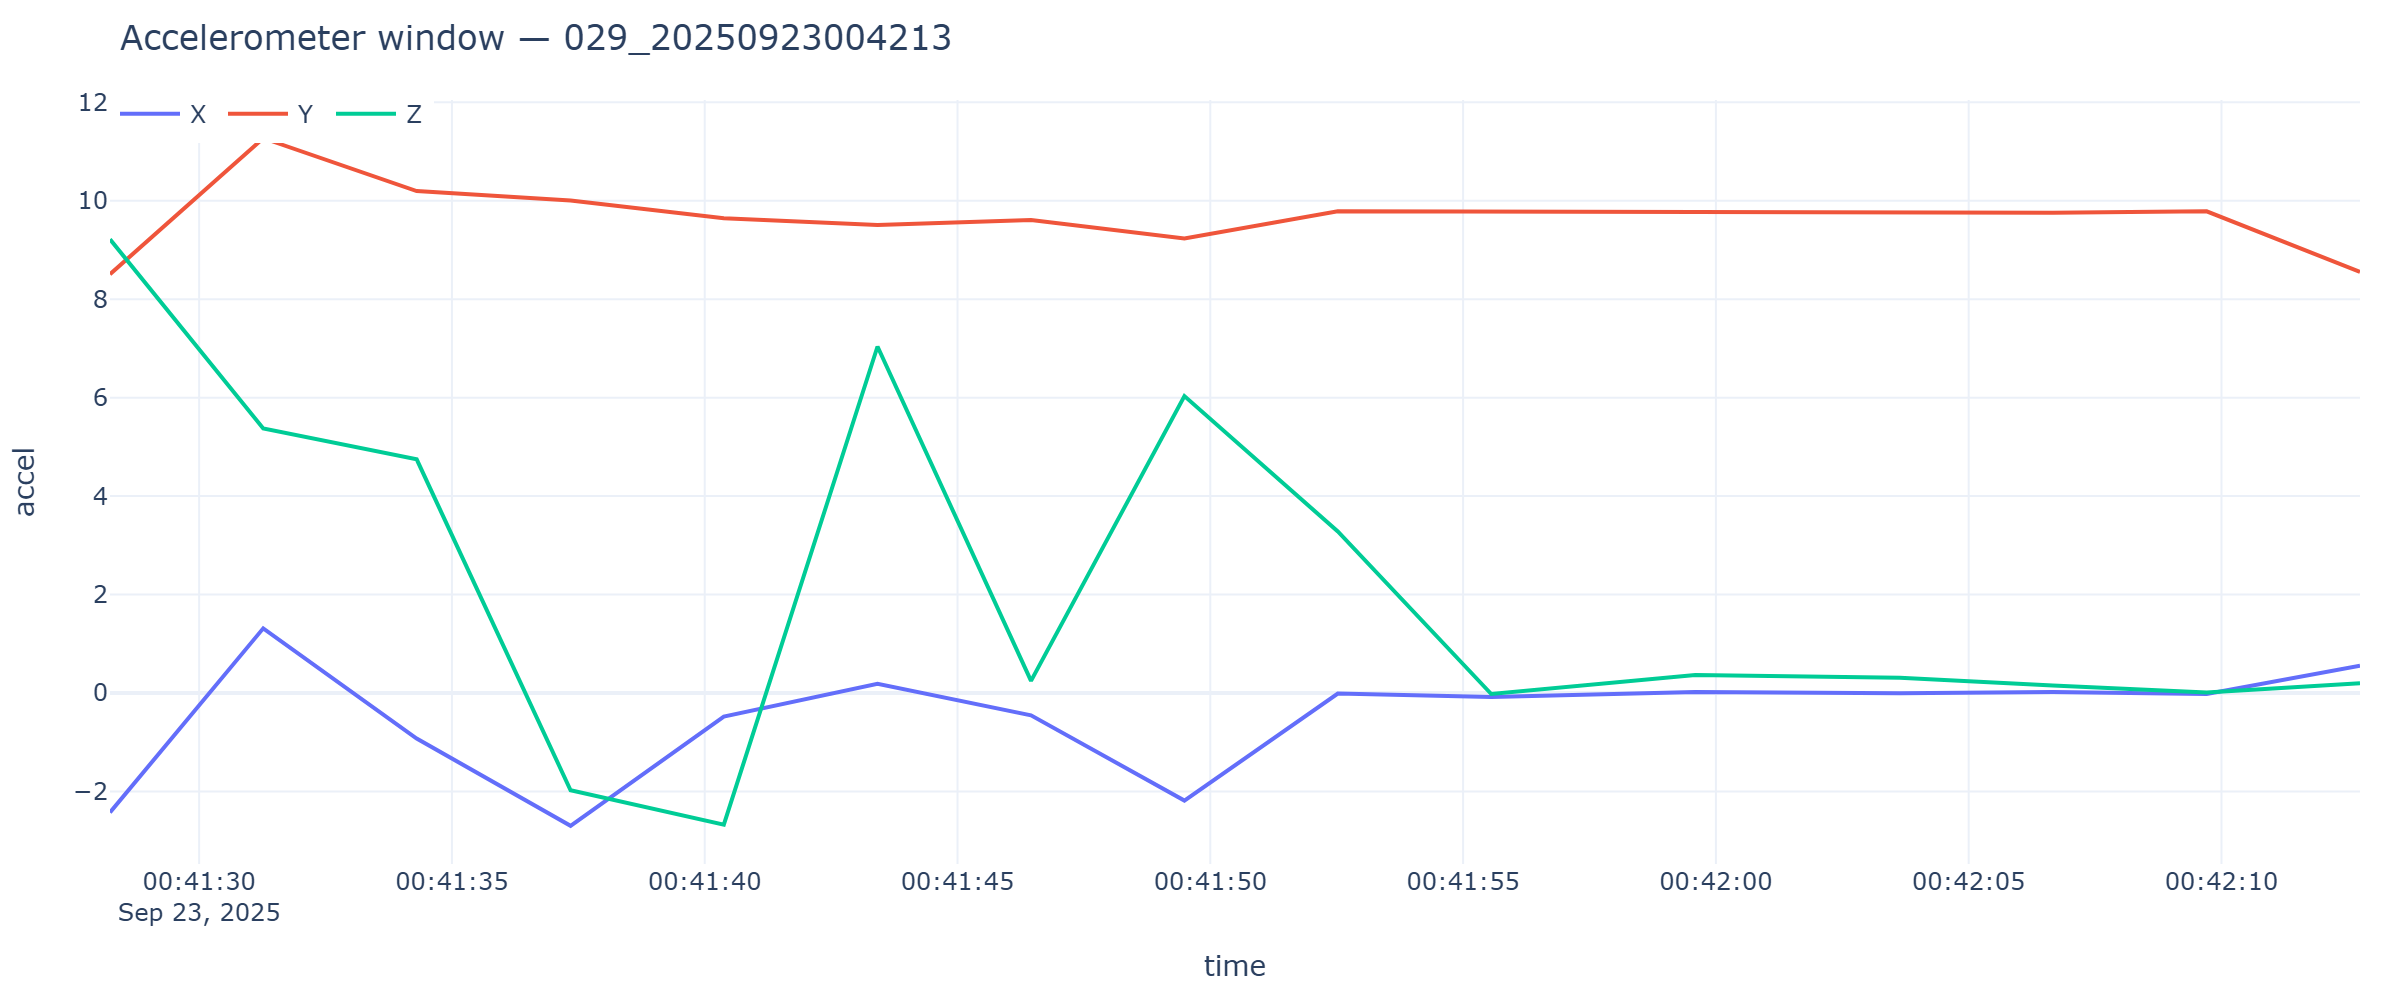

Values plotted in this chart, from the file beside it:
timestamp, x, y, z
2025-09-23T00:41:28.237, -2.425, 8.507, 9.218
2025-09-23T00:41:31.268, 1.314, 11.27, 5.375
2025-09-23T00:41:34.303, -0.9242, 10.2, 4.748
2025-09-23T00:41:37.347, -2.696, 10, -1.975
2025-09-23T00:41:40.378, -0.4788, 9.641, -2.672
2025-09-23T00:41:43.418, 0.1867, 9.505, 7.039
2025-09-23T00:41:46.454, -0.4525, 9.608, 0.2466
2025-09-23T00:41:49.488, -2.184, 9.232, 6.031
2025-09-23T00:41:52.522, -0.009577, 9.785, 3.282
2025-09-23T00:41:55.557, -0.0814, 9.778, -0.01915
2025-09-23T00:41:59.592, 0.01915, 9.761, 0.3663
2025-09-23T00:42:03.638, -0.002394, 9.771, 0.3112
2025-09-23T00:42:06.665, 0.02155, 9.756, 0.1532
2025-09-23T00:42:09.707, -0.01915, 9.785, 0.01197
2025-09-23T00:42:12.740, 0.5555, 8.552, 0.2011
